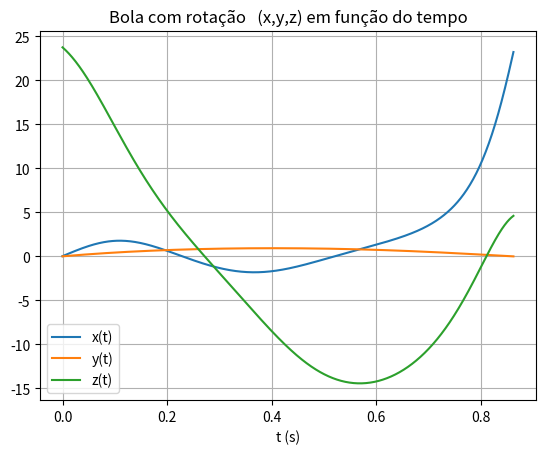

The script that saved this image:
import matplotlib.pyplot as plt
import numpy as np

r = 0.11
m = 0.45
g = 9.8
rho = 0.11  #densidade do ar 
vt = 100 * 1000 / 3600
A = np.pi * r**2
dt = 0.001

# Vetores iniciais
v = np.array([25, 5, -50], dtype=float)  # m/s
x = np.array([0, 0, 23.8], dtype=float)  # m
omega = np.array([0, 400, 0], dtype=float)  # rad/s

t = 0
max_t = 5

# Guardar trajetória e tempo
traj = []
tempos = []

# Loop principal - Método de Euler
while t < max_t and x[1] >= 0:
    v_mod = np.linalg.norm(v)
    
    # Forças
    F_ar = -m * g * v / vt**2 * v_mod
    F_magnus = 0.5 * A * x * r * np.cross(omega, v)
    Fg = np.array([0, -m * g, 0])
    
    F_total = Fg + F_ar + F_magnus
    
    # Movimento
    a = F_total / m
    v += a * dt
    x += v * dt

    traj.append(x.copy())
    tempos.append(t)
    t += dt

# Transformar em arrays
traj = np.array(traj)
tempos = np.array(tempos)

# Verificar se foi golo em algum ponto da trajetória
golo = False
for pos in traj:
    x, y, z = pos
    if x < 0 and 0 < z < 7.3 and 0 < y < 2.4:
        golo = True
        break

# Mostrar resultado
if golo:
    print("🎯 Golo!")
else:
    print("❌ Não foi golo.")

# Gráfico x(t), y(t), z(t)
plt.plot(tempos, traj[:, 0], label="x(t)")
plt.plot(tempos, traj[:, 1], label="y(t)")
plt.plot(tempos, traj[:, 2], label="z(t)")
plt.title("Bola com rotação   (x,y,z) em função do tempo")
plt.xlabel("t (s)")
plt.legend()
plt.grid(True)
plt.show()